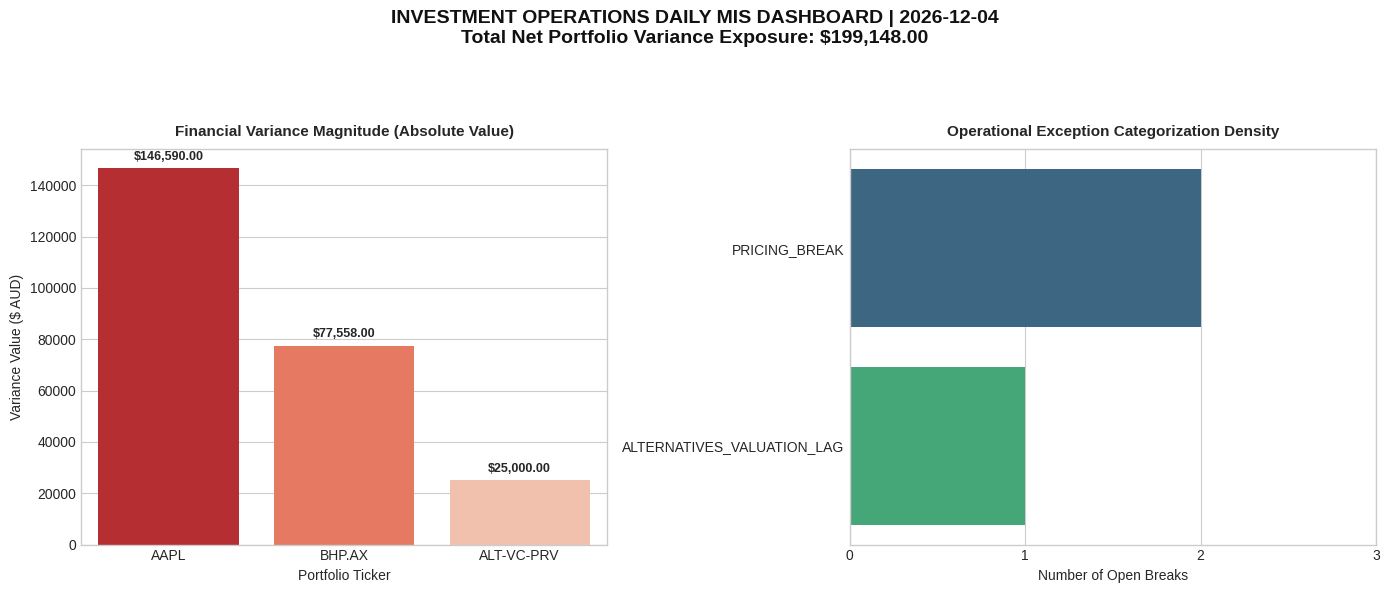

Reproduce this figure in Python. (Note: this script raises an exception after producing the figure.)
import pandas as pd
import matplotlib.pyplot as plt
import seaborn as sns
from datetime import datetime

# 1. Establish the operational data matrix from your live terminal test run
data = {
    'Ticker': ['AAPL', 'BHP.AX', 'ALT-VC-PRV'],
    'Security Name': ['Apple Inc.', 'BHP Group Limited', 'Collins St Private Equity'],
    'MV Variance': [146590.00, 77558.00, -25000.00],
    'Exception Type': ['PRICING_BREAK', 'PRICING_BREAK', 'ALTERNATIVES_VALUATION_LAG']
}

df = pd.DataFrame(data)
df['Absolute Variance'] = df['MV Variance'].abs()

# 2. Initialize visual canvas guidelines (High-density institutional styling)
plt.style.use('seaborn-v0_8-whitegrid' if 'seaborn-v0_8-whitegrid' in plt.style.available else 'default')
fig, (ax1, ax2) = plt.subplots(1, 2, figsize=(14, 6))
fig.suptitle(f"INVESTMENT OPERATIONS DAILY MIS DASHBOARD | {datetime.today().strftime('%Y-%m-%d')}\n"
             f"Total Net Portfolio Variance Exposure: ${df['MV Variance'].sum():,.2f}", 
             fontsize=14, fontweight='bold', color='#111111', y=0.98)

# Panel A: Absolute Financial Variance Magnitude Chart
colors = ['#d9534f' if val > 0 else '#f0ad4e' for val in df['MV Variance']]
sns.barplot(x='Ticker', y='Absolute Variance', data=df, ax=ax1, palette='Reds_r', hue='Ticker', legend=False)
ax1.set_title("Financial Variance Magnitude (Absolute Value)", fontsize=11, fontweight='bold', pad=10)
ax1.set_ylabel("Variance Value ($ AUD)", fontsize=10)
ax1.set_xlabel("Portfolio Ticker", fontsize=10)

# Format value bars cleanly with dollar amounts
for p in ax1.patches:
    ax1.annotate(f"${p.get_height():,.2f}", (p.get_x() + p.get_width() / 2., p.get_height()),
                 ha='center', va='center', xytext=(0, 8), textcoords='offset points', fontsize=9, fontweight='bold')

# Panel B: Exception Type Concentration Metrics
exception_counts = df['Exception Type'].value_counts().reset_index()
exception_counts.columns = ['Exception Type', 'Count']
sns.barplot(x='Count', y='Exception Type', data=exception_counts, ax=ax2, palette='viridis', hue='Exception Type', legend=False)
ax2.set_title("Operational Exception Categorization Density", fontsize=11, fontweight='bold', pad=10)
ax2.set_xlabel("Number of Open Breaks", fontsize=10)
ax2.set_ylabel("")
ax2.set_xlim(0, 3)
ax2.xaxis.set_major_locator(plt.MaxNLocator(integer=True))

plt.tight_layout(rect=[0, 0, 1, 0.90])

# 3. Export clean PNG artifact directly to your repository folder
output_path = "output/daily_ops_mis_dashboard.png"
plt.savefig(output_path, dpi=300, bbox_inches='tight')
print(f"📊 S-Tier Operational Dashboard successfully generated and exported to: {output_path}")
